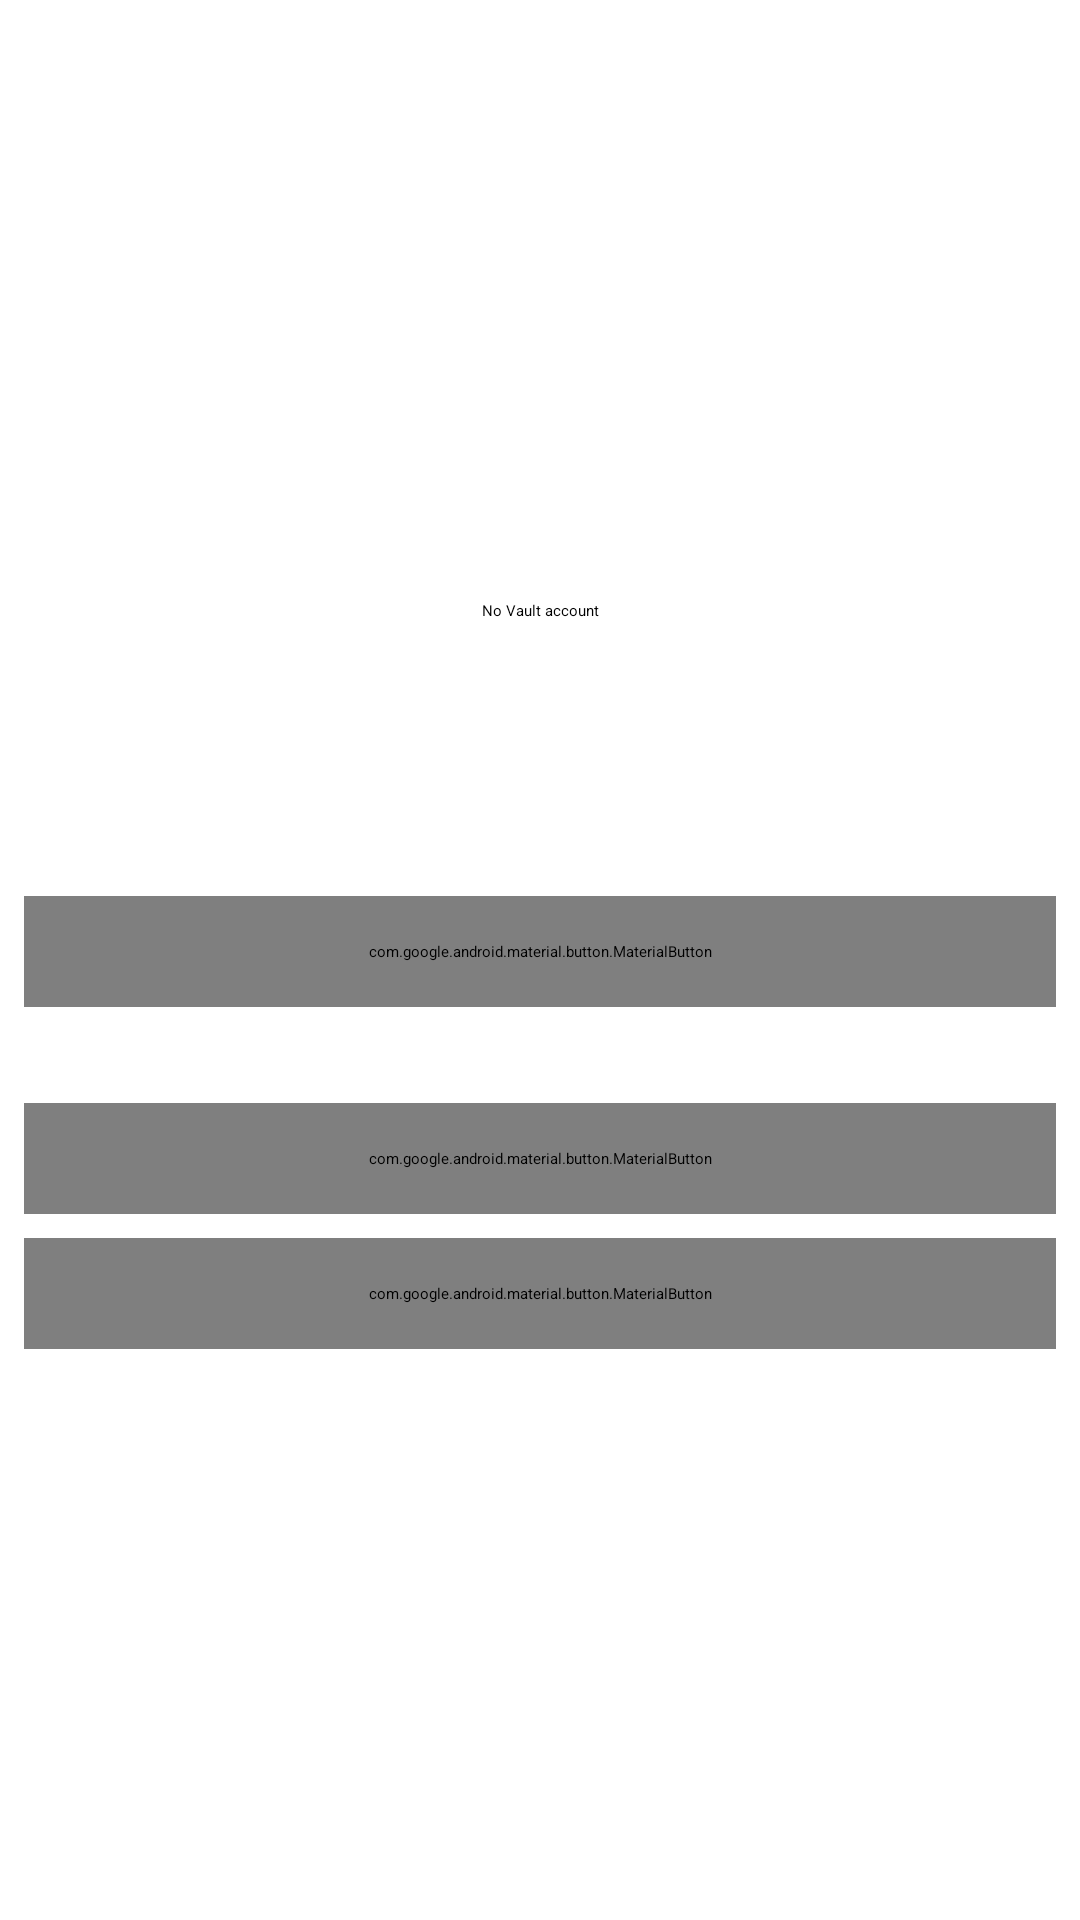

Here is an Android app screen rendered from its layout file. Give the layout XML and the strings, colors and styles it references.
<!-- AndroidManifest.xml: application theme Theme.main -->
<!-- res/layout/fragment_homepage_not_logged_in.xml -->
<?xml version="1.0" encoding="utf-8"?>
<androidx.constraintlayout.widget.ConstraintLayout xmlns:android="http://schemas.android.com/apk/res/android"
    xmlns:app="http://schemas.android.com/apk/res-auto"
    xmlns:tools="http://schemas.android.com/tools"
    android:layout_width="match_parent"
    android:layout_height="match_parent"
    tools:context=".Homepage.HomepageNotLoggedIn">

    <ImageView
        android:id="@+id/imageView6"
        android:layout_width="120dp"
        android:layout_height="120dp"
        android:layout_marginTop="50dp"
        android:src="@drawable/bendy_account_login"
        app:layout_constraintEnd_toEndOf="parent"
        app:layout_constraintStart_toStartOf="parent"
        app:layout_constraintTop_toTopOf="parent" />

    <com.google.android.material.textview.MaterialTextView
        android:id="@+id/materialTextView2"
        style="@style/TextAppearance.Material3.DisplaySmall"
        android:layout_width="wrap_content"
        android:layout_height="wrap_content"
        android:layout_marginTop="30dp"
        android:text="@string/no_vault_account"
        app:layout_constraintEnd_toEndOf="parent"
        app:layout_constraintStart_toStartOf="parent"
        app:layout_constraintTop_toBottomOf="@+id/imageView6" />

    <com.google.android.material.textview.MaterialTextView
        android:id="@+id/materialTextView3"
        android:layout_width="0dp"
        android:layout_height="wrap_content"
        android:layout_marginStart="24dp"
        android:layout_marginTop="8dp"
        android:layout_marginEnd="32dp"
        android:text="@string/create_new_account_or_log_into_existing_one_to_begin_sending_messages_from_stored_online_platforms"
        android:textAlignment="center"
        android:textColor="@color/md_theme_outline"
        android:textSize="16sp"
        app:layout_constraintEnd_toEndOf="parent"
        app:layout_constraintStart_toStartOf="parent"
        app:layout_constraintTop_toBottomOf="@+id/materialTextView2" />

    <com.google.android.material.button.MaterialButton
        android:id="@+id/homepage_vault_signup_btn"
        android:layout_width="match_parent"
        android:layout_height="wrap_content"
        android:layout_marginStart="8dp"
        android:layout_marginTop="24dp"
        android:layout_marginEnd="8dp"
        android:padding="15dp"
        android:text="@string/create_account"
        android:textSize="16sp"
        android:textStyle="bold"
        app:layout_constraintEnd_toEndOf="parent"
        app:layout_constraintStart_toStartOf="parent"
        app:layout_constraintTop_toBottomOf="@+id/materialTextView3" />

    <com.google.android.material.button.MaterialButton
        android:id="@+id/homepage_vault_login_btn"
        style="@style/Widget.Material3.Button.OutlinedButton"
        android:layout_width="match_parent"
        android:layout_height="wrap_content"
        android:layout_marginStart="8dp"
        android:layout_marginTop="32dp"
        android:layout_marginEnd="8dp"
        android:padding="15dp"
        android:text="@string/login"
        android:textSize="16sp"
        app:layout_constraintEnd_toEndOf="parent"
        app:layout_constraintStart_toStartOf="parent"
        app:layout_constraintTop_toBottomOf="@+id/homepage_vault_signup_btn" />

    <com.google.android.material.button.MaterialButton
        style="@style/Widget.Material3.Button.OutlinedButton"
        android:id="@+id/homepage_bridges_auth_btn"
        android:layout_width="match_parent"
        android:layout_height="wrap_content"
        android:layout_marginStart="8dp"
        android:layout_marginTop="8dp"
        android:layout_marginEnd="8dp"
        android:padding="15dp"
        android:text="@string/continue_without_an_account"
        android:textSize="16sp"
        app:layout_constraintEnd_toEndOf="parent"
        app:layout_constraintStart_toStartOf="parent"
        app:layout_constraintTop_toBottomOf="@+id/homepage_vault_login_btn" />

</androidx.constraintlayout.widget.ConstraintLayout>
<!-- resources referenced by this layout -->
<resources>
  <string name="continue_without_an_account">Continue without an internet connection</string>
  <string name="create_account">Create Account</string>
  <string name="create_new_account_or_log_into_existing_one_to_begin_sending_messages_from_stored_online_platforms">Create new account or log into existing one to begin sending messages from stored online platforms</string>
  <string name="login">Login</string>
  <string name="no_vault_account">No Vault account</string>
</resources>
